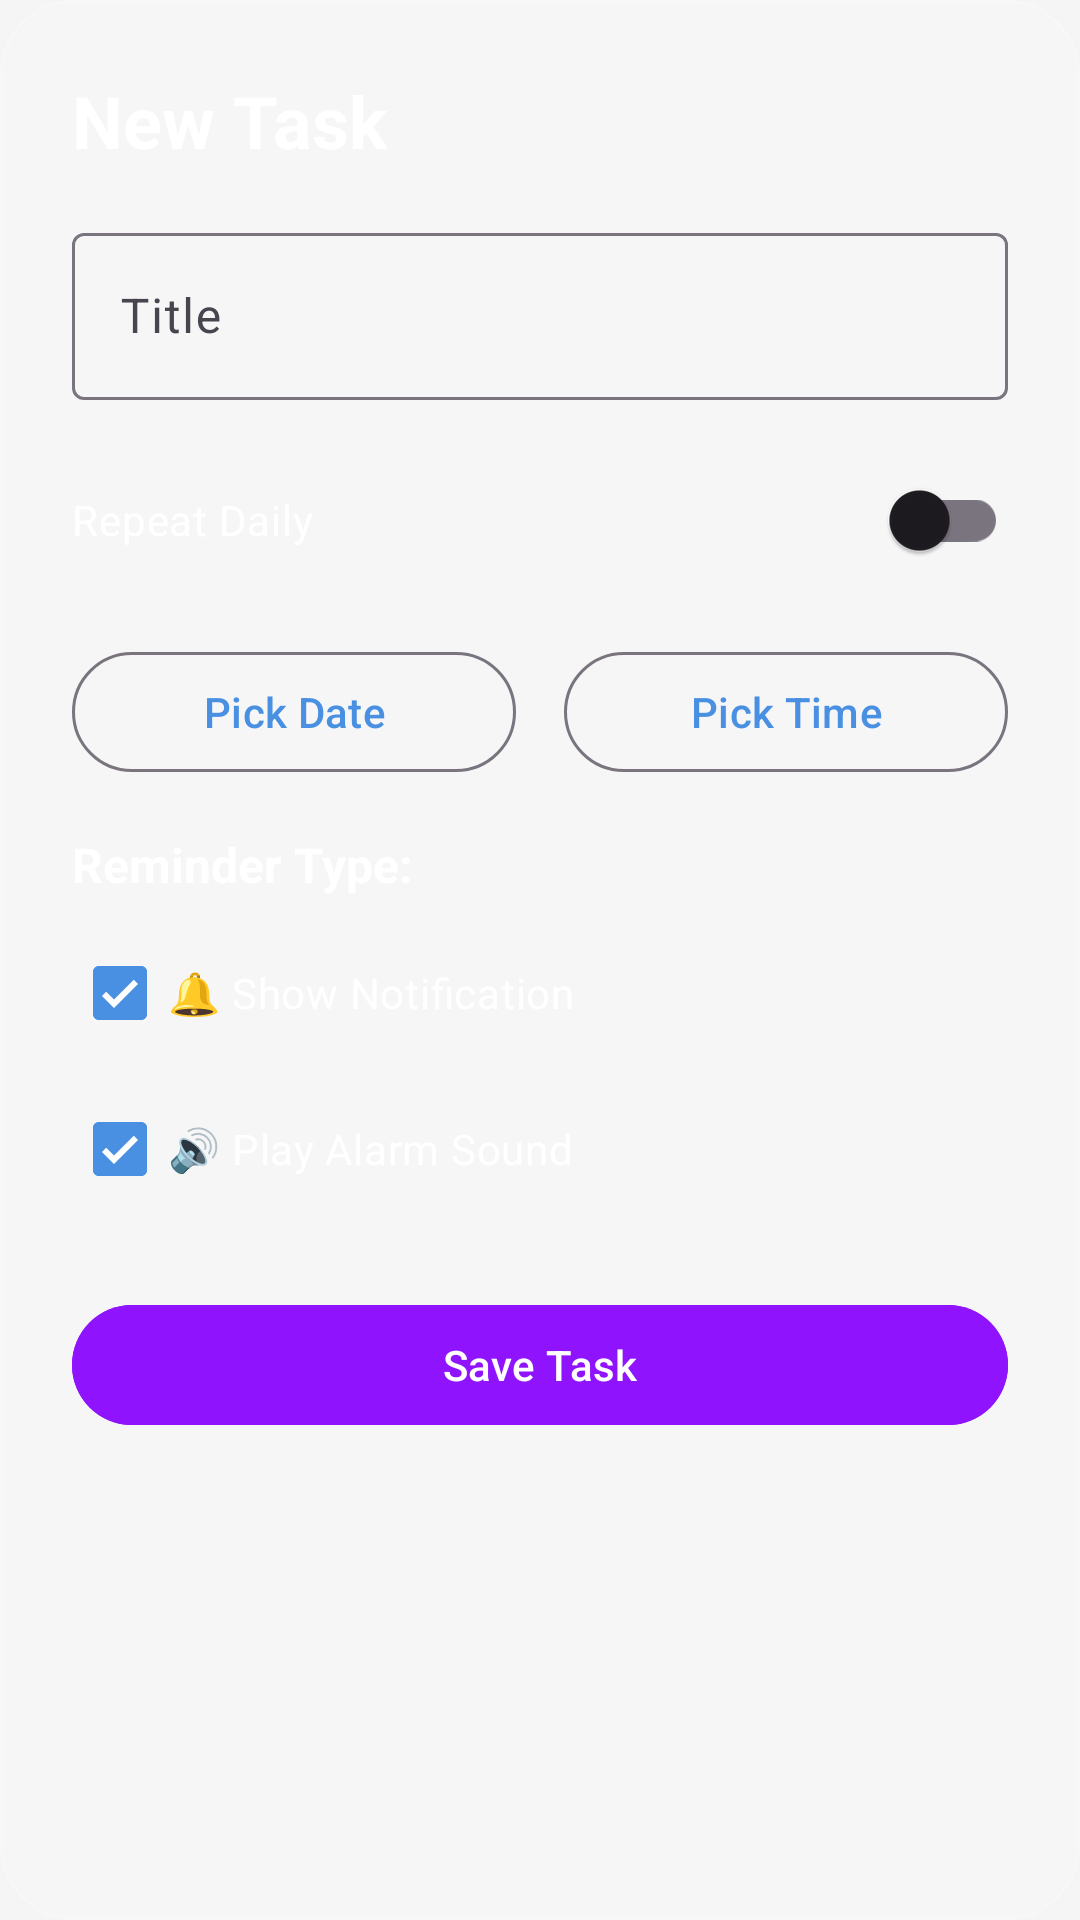

Produce the Android XML layout that renders to this screen, including the resource entries it uses.
<!-- AndroidManifest.xml: application theme Theme.DailyBalance -->
<!-- res/layout/fragment_add_task.xml -->
<?xml version="1.0" encoding="utf-8"?>
<androidx.constraintlayout.widget.ConstraintLayout xmlns:android="http://schemas.android.com/apk/res/android"
    xmlns:app="http://schemas.android.com/apk/res-auto"
    android:layout_width="match_parent"
    android:layout_height="wrap_content"
    android:background="@drawable/bg_glass_card"
    android:padding="24dp">

    <TextView
        android:id="@+id/textTitle"
        android:layout_width="wrap_content"
        android:layout_height="wrap_content"
        android:text="New Task"
        android:textSize="24sp"
        android:textStyle="bold"
        android:textColor="@color/text_on_background"
        app:layout_constraintStart_toStartOf="parent"
        app:layout_constraintTop_toTopOf="parent"/>

    <com.google.android.material.textfield.TextInputLayout
        android:id="@+id/inputLayoutTitle"
        android:layout_width="match_parent"
        android:layout_height="wrap_content"
        android:layout_marginTop="16dp"
        app:layout_constraintTop_toBottomOf="@+id/textTitle"
        android:hint="Title"
        style="@style/Widget.Material3.TextInputLayout.OutlinedBox">

        <com.google.android.material.textfield.TextInputEditText
            android:id="@+id/editTextTitle"
            android:layout_width="match_parent"
            android:layout_height="wrap_content"
            android:textColor="@color/text_on_background"/>
    </com.google.android.material.textfield.TextInputLayout>
    
    <com.google.android.material.switchmaterial.SwitchMaterial
        android:id="@+id/switchRecurring"
        android:layout_width="match_parent"
        android:layout_height="wrap_content"
        android:layout_marginTop="16dp"
        android:text="Repeat Daily"
        android:textColor="@color/text_on_background"
        android:checked="false"
        app:layout_constraintTop_toBottomOf="@+id/inputLayoutTitle"/>
    
    <LinearLayout
        android:id="@+id/dateContainer"
        android:layout_width="match_parent"
        android:layout_height="wrap_content"
        android:orientation="horizontal"
        android:layout_marginTop="16dp"
        app:layout_constraintTop_toBottomOf="@+id/switchRecurring">
        
        <com.google.android.material.button.MaterialButton
            android:id="@+id/btnDate"
            android:layout_width="0dp"
            android:layout_height="wrap_content"
            android:layout_weight="1"
            android:text="Pick Date"
            android:layout_marginEnd="8dp"
            style="@style/Widget.Material3.Button.OutlinedButton"/>
            
        <com.google.android.material.button.MaterialButton
            android:id="@+id/btnTime"
            android:layout_width="0dp"
            android:layout_height="wrap_content"
            android:layout_weight="1"
            android:text="Pick Time"
            android:layout_marginStart="8dp"
            style="@style/Widget.Material3.Button.OutlinedButton"/>
    </LinearLayout>

    <TextView
        android:id="@+id/textReminderType"
        android:layout_width="wrap_content"
        android:layout_height="wrap_content"
        android:text="Reminder Type:"
        android:textSize="16sp"
        android:textStyle="bold"
        android:textColor="@color/text_on_background"
        android:layout_marginTop="16dp"
        app:layout_constraintStart_toStartOf="parent"
        app:layout_constraintTop_toBottomOf="@+id/dateContainer"/>

    <CheckBox
        android:id="@+id/checkNotification"
        android:layout_width="match_parent"
        android:layout_height="wrap_content"
        android:text="🔔 Show Notification"
        android:textColor="@color/text_on_background"
        android:checked="true"
        android:layout_marginTop="8dp"
        app:layout_constraintTop_toBottomOf="@+id/textReminderType"/>

    <CheckBox
        android:id="@+id/checkAlarm"
        android:layout_width="match_parent"
        android:layout_height="wrap_content"
        android:text="🔊 Play Alarm Sound"
        android:textColor="@color/text_on_background"
        android:checked="true"
        android:layout_marginTop="4dp"
        app:layout_constraintTop_toBottomOf="@+id/checkNotification"/>

    <Button
        android:id="@+id/btnSave"
        android:layout_width="match_parent"
        android:layout_height="wrap_content"
        android:text="Save Task"
        android:layout_marginTop="24dp"
        android:backgroundTint="@color/primary_purple"
        app:layout_constraintTop_toBottomOf="@+id/checkAlarm"/>

</androidx.constraintlayout.widget.ConstraintLayout>
<!-- resources referenced by this layout -->
<resources>
  <color name="primary_purple">#9013FE</color>
  <color name="text_on_background">@color/white</color>
  <!-- drawable bg_glass_card (drawable) -->
  <?xml version="1.0" encoding="utf-8"?>
  <shape xmlns:android="http://schemas.android.com/apk/res/android">
      <solid android:color="@color/glass_background" />
      <corners android:radius="24dp" />
      <stroke 
          android:width="1dp" 
          android:color="@color/glass_border" />
  </shape>
  <style name="Theme.DailyBalance" parent="Base.Theme.DailyBalance" />
  <color name="white">#FFFFFFFF</color>
  <color name="glass_background">#1AFFFFFF</color>
  <color name="glass_border">#33FFFFFF</color>
  <style name="Base.Theme.DailyBalance" parent="Theme.Material3.Light.NoActionBar">
          <item name="colorPrimary">@color/primary_blue</item>
          <item name="colorPrimaryVariant">@color/primary_purple</item>
          <item name="colorOnPrimary">@color/white</item>
          <item name="colorSecondary">@color/accent_cyan</item>
          <item name="colorOnSecondary">@color/black</item>
          <item name="android:statusBarColor">@color/light_background</item>
          <item name="android:windowLightStatusBar">true</item>
          <item name="android:colorBackground">@color/light_background</item>
          <item name="android:textColorPrimary">@color/light_text_primary</item>
          <item name="android:textColorSecondary">@color/light_text_secondary</item>
      </style>
  <color name="primary_blue">#4A90E2</color>
  <color name="accent_cyan">#50E3C2</color>
  <color name="black">#FF000000</color>
  <color name="light_background">#F5F5F5</color>
  <color name="light_text_primary">#212121</color>
  <color name="light_text_secondary">#757575</color>
</resources>
